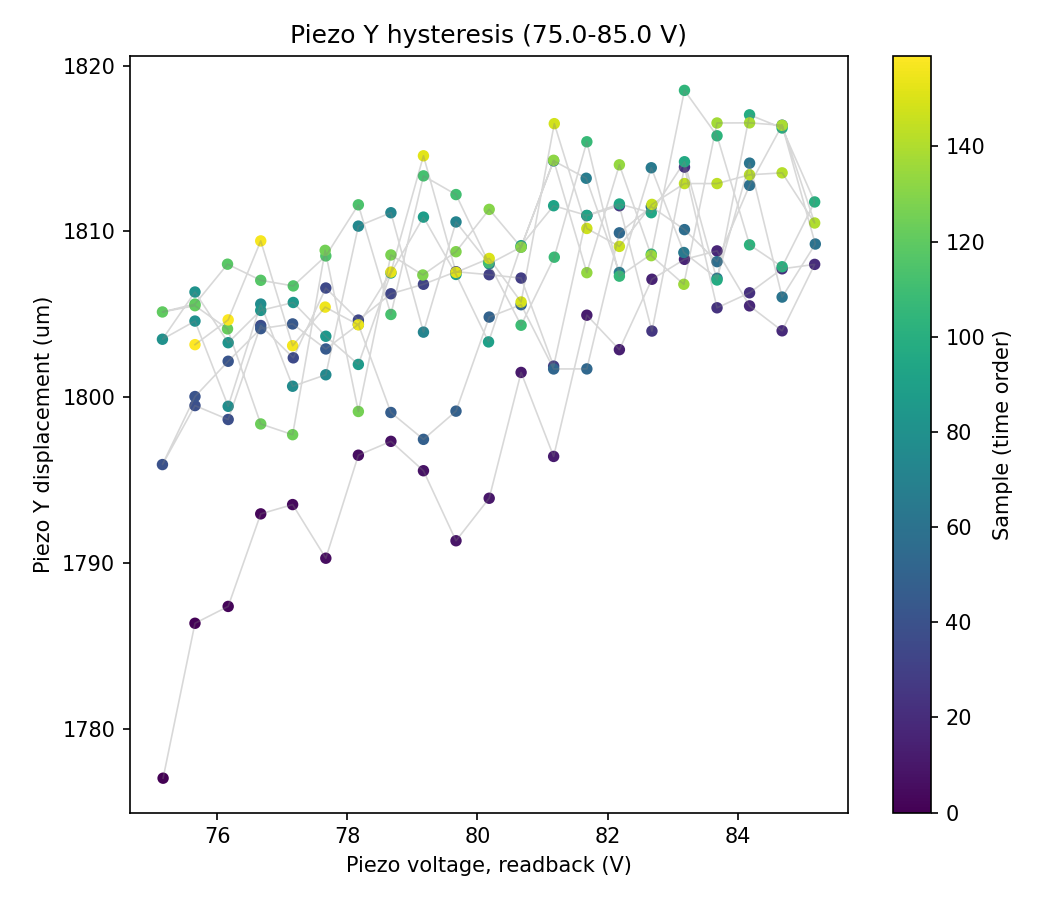

The table this chart was drawn from, first rows:
sample, timestamp, voltage_setpoint_V, voltage_readback_V, centroid_x_um, centroid_y_um, gaussfit_center_x_um, gaussfit_center_y_um, gaussfit_rating_x, gaussfit_rating_y, peak_intensity_counts, total_power_mW, points_per_ramp, n_cycles
0, 2026-07-06T14:35:08.645819, 75.0, 75.17, -101.3, -1.875, 1777, 26.4, 0.9803, 0.9751, 24.0, 7.596249357924422e-06, 20, 4
1, 2026-07-06T14:35:09.075105, 75.5, 75.66, -104, -0.8271, 1786, 26.02, 0.9811, 0.9742, 24.0, 7.5956221884618026e-06, 20, 4
2, 2026-07-06T14:35:09.542685, 76.0, 76.17, -96.48, 0.7685, 1787, 27.49, 0.9788, 0.9742, 24.0, 7.601415467068226e-06, 20, 4
3, 2026-07-06T14:35:09.956002, 76.5, 76.67, -104.6, 2.689, 1793, 27.53, 0.9818, 0.9738, 24.0, 7.585521224472809e-06, 20, 4
4, 2026-07-06T14:35:10.370040, 77.0, 77.16, -97.95, 1.405, 1794, 25.59, 0.9805, 0.9731, 24.0, 7.61073535192527e-06, 20, 4
5, 2026-07-06T14:35:10.781337, 77.5, 77.67, -108.7, -0.5275, 1790, 30.08, 0.9785, 0.975, 23.0, 7.572666131812243e-06, 20, 4
6, 2026-07-06T14:35:11.220704, 78.0, 78.17, -104.2, 0.2551, 1797, 28.22, 0.9805, 0.974, 24.0, 7.580112904768324e-06, 20, 4
7, 2026-07-06T14:35:11.633857, 78.5, 78.67, -103.6, 0.2594, 1797, 28.69, 0.9809, 0.973, 24.0, 7.5836891571128835e-06, 20, 4
8, 2026-07-06T14:35:12.045220, 79.0, 79.17, -107.5, 0.9936, 1796, 29.99, 0.9807, 0.9739, 23.0, 7.570704171007505e-06, 20, 4
9, 2026-07-06T14:35:12.459545, 79.5, 79.67, -113.9, 0.09566, 1791, 28.59, 0.9801, 0.9745, 23.0, 7.558451767467905e-06, 20, 4
10, 2026-07-06T14:35:12.872538, 80.0, 80.18, -99.1, -0.115, 1794, 29.26, 0.9811, 0.9736, 23.0, 7.592093657777478e-06, 20, 4
11, 2026-07-06T14:35:13.325663, 80.5, 80.67, -108.6, -0.7677, 1801, 30.84, 0.9811, 0.9707, 24.0, 7.564509044168009e-06, 20, 4
12, 2026-07-06T14:35:13.738450, 81.0, 81.17, -112.1, -2.537, 1796, 30.17, 0.9793, 0.9728, 23.0, 7.554655161327224e-06, 20, 4
13, 2026-07-06T14:35:14.167086, 81.5, 81.68, -95.56, 0.4409, 1805, 29.58, 0.9805, 0.9744, 23.0, 7.58862675638782e-06, 20, 4
14, 2026-07-06T14:35:14.580630, 82.0, 82.18, -101.1, 2.382, 1803, 30.61, 0.9817, 0.9723, 23.0, 7.574096355758353e-06, 20, 4
15, 2026-07-06T14:35:15.017770, 82.5, 82.68, -105.9, 4.023, 1807, 30.95, 0.9808, 0.9716, 23.0, 7.5628746955490665e-06, 20, 4
16, 2026-07-06T14:35:15.431429, 83.0, 83.18, -107.1, -1.383, 1808, 30.39, 0.9807, 0.9732, 23.0, 7.5592816993871385e-06, 20, 4
17, 2026-07-06T14:35:15.843393, 83.5, 83.68, -117.1, 0.4795, 1809, 30.72, 0.9804, 0.9715, 24.0, 7.536144210196431e-06, 20, 4
18, 2026-07-06T14:35:16.256689, 84.0, 84.18, -117.1, -1.027, 1806, 30.99, 0.9791, 0.9746, 22.0, 7.535852957971733e-06, 20, 4
19, 2026-07-06T14:35:16.670341, 84.5, 84.68, -111.8, 2.444, 1804, 28.95, 0.9792, 0.9723, 22.0, 7.547094185599858e-06, 20, 4
20, 2026-07-06T14:35:17.123457, 85.0, 85.18, -110.5, -0.2264, 1808, 31.53, 0.9798, 0.9708, 22.0, 7.546424674708509e-06, 20, 4
21, 2026-07-06T14:35:17.537039, 84.5, 84.68, -114, 1.357, 1808, 31.39, 0.9796, 0.9725, 23.0, 7.536594349412155e-06, 20, 4
22, 2026-07-06T14:35:17.949478, 84.0, 84.18, -112, 1.595, 1806, 31.93, 0.9784, 0.9719, 22.0, 7.538759365020011e-06, 20, 4
23, 2026-07-06T14:35:18.378750, 83.5, 83.68, -112.4, 4.849, 1805, 31.85, 0.9788, 0.9723, 22.0, 7.539520909759983e-06, 20, 4
24, 2026-07-06T14:35:18.815640, 83.0, 83.18, -112.1, 0.5378, 1814, 32.05, 0.9822, 0.9718, 23.0, 7.539587134677201e-06, 20, 4
25, 2026-07-06T14:35:19.244843, 82.5, 82.68, -118.1, -1.801, 1804, 31.06, 0.9794, 0.9719, 22.0, 7.528072749764348e-06, 20, 4
26, 2026-07-06T14:35:19.657289, 82.0, 82.18, -121.1, 0.4378, 1812, 32.21, 0.98, 0.9721, 23.0, 7.5140806911404475e-06, 20, 4
27, 2026-07-06T14:35:20.072144, 81.5, 81.68, -110.6, 1.696, 1811, 31.44, 0.9805, 0.9718, 23.0, 7.541799381119048e-06, 20, 4
28, 2026-07-06T14:35:20.523570, 81.0, 81.17, -117, 2.416, 1802, 30.45, 0.9787, 0.9715, 22.0, 7.5298649253434975e-06, 20, 4
29, 2026-07-06T14:35:20.952521, 80.5, 80.67, -122.3, 0.67, 1807, 31.53, 0.9797, 0.9708, 22.0, 7.5052549221383464e-06, 20, 4
30, 2026-07-06T14:35:21.366187, 80.0, 80.18, -102, -1.433, 1807, 33.18, 0.98, 0.973, 23.0, 7.558119820213826e-06, 20, 4
31, 2026-07-06T14:35:21.778897, 79.5, 79.67, -122.4, 0.3027, 1808, 32.49, 0.9805, 0.973, 22.0, 7.513882690245187e-06, 20, 4
32, 2026-07-06T14:35:22.217181, 79.0, 79.17, -130.8, 2.37, 1807, 33.2, 0.9799, 0.9707, 22.0, 7.48591810040814e-06, 20, 4
33, 2026-07-06T14:35:22.629464, 78.5, 78.67, -118.7, -1.441, 1806, 30.77, 0.9789, 0.9724, 22.0, 7.515354621661356e-06, 20, 4
34, 2026-07-06T14:35:23.042017, 78.0, 78.17, -123.7, -0.165, 1805, 31.07, 0.9781, 0.9736, 22.0, 7.502664569991619e-06, 20, 4
35, 2026-07-06T14:35:23.455403, 77.5, 77.67, -121.5, -1.436, 1807, 32.52, 0.9815, 0.9706, 22.0, 7.500088287516158e-06, 20, 4
36, 2026-07-06T14:35:23.867206, 77.0, 77.17, -127.3, 1.971, 1802, 31.81, 0.98, 0.9722, 22.0, 7.496696324199816e-06, 20, 4
37, 2026-07-06T14:35:24.281801, 76.5, 76.67, -123, 2.586, 1804, 31.76, 0.979, 0.9719, 22.0, 7.497901448046515e-06, 20, 4
38, 2026-07-06T14:35:24.718658, 76.0, 76.17, -130.7, 0.2268, 1799, 31.54, 0.9795, 0.9726, 22.0, 7.484287583834575e-06, 20, 4
39, 2026-07-06T14:35:25.131713, 75.5, 75.66, -126.3, 3.662, 1799, 30.99, 0.9777, 0.9715, 22.0, 7.494681631798261e-06, 20, 4
40, 2026-07-06T14:35:25.560641, 75.0, 75.16, -126.4, -1.258, 1796, 30.59, 0.9787, 0.9734, 22.0, 7.49202254039273e-06, 20, 4
41, 2026-07-06T14:35:25.975136, 75.5, 75.66, -128.7, -1.5, 1800, 31.66, 0.9796, 0.9721, 22.0, 7.487147797405537e-06, 20, 4
42, 2026-07-06T14:35:26.410740, 76.0, 76.17, -126, 1.369, 1802, 30.65, 0.9803, 0.9712, 22.0, 7.494747462860551e-06, 20, 4
43, 2026-07-06T14:35:26.840242, 76.5, 76.67, -126.9, 2.8, 1804, 31.84, 0.9805, 0.9709, 22.0, 7.486477028549586e-06, 20, 4
44, 2026-07-06T14:35:27.309520, 77.0, 77.16, -122.2, 2.115, 1804, 30.73, 0.9804, 0.9714, 22.0, 7.497387765014914e-06, 20, 4
45, 2026-07-06T14:35:27.738561, 77.5, 77.67, -127, 0.461, 1803, 31.41, 0.9787, 0.9721, 22.0, 7.489074948117837e-06, 20, 4
46, 2026-07-06T14:35:28.165332, 78.0, 78.17, -124, 0.5929, 1804, 31.78, 0.979, 0.9709, 22.0, 7.49481329450108e-06, 20, 4
47, 2026-07-06T14:35:28.620287, 78.5, 78.67, -127.8, 3.327, 1799, 31.21, 0.9784, 0.9714, 21.0, 7.485181694102301e-06, 20, 4
48, 2026-07-06T14:35:29.047994, 79.0, 79.17, -124.3, 1.708, 1797, 29.96, 0.9781, 0.9711, 21.0, 7.4893643924251684e-06, 20, 4
49, 2026-07-06T14:35:29.476679, 79.5, 79.67, -123.1, 3.763, 1799, 31.07, 0.9783, 0.9724, 21.0, 7.495037126404184e-06, 20, 4
50, 2026-07-06T14:35:29.930082, 80.0, 80.18, -134.2, -0.4701, 1805, 31.38, 0.9792, 0.9704, 22.0, 7.474026118805468e-06, 20, 4
51, 2026-07-06T14:35:30.359392, 80.5, 80.67, -127.7, 0.5578, 1806, 32.03, 0.9793, 0.9717, 22.0, 7.481921336860008e-06, 20, 4
52, 2026-07-06T14:35:30.812341, 81.0, 81.17, -128.3, 0.5417, 1802, 32.37, 0.978, 0.9715, 21.0, 7.484714902622768e-06, 20, 4
53, 2026-07-06T14:35:31.226224, 81.5, 81.68, -130.8, 1.611, 1802, 32.7, 0.9779, 0.9713, 21.0, 7.478255132430467e-06, 20, 4
54, 2026-07-06T14:35:31.654672, 82.0, 82.18, -125.8, 1.688, 1810, 31.74, 0.9794, 0.9703, 22.0, 7.484287583834575e-06, 20, 4
55, 2026-07-06T14:35:32.067146, 82.5, 82.67, -134.9, 0.9834, 1811, 32.15, 0.9793, 0.9718, 22.0, 7.469937283647921e-06, 20, 4
56, 2026-07-06T14:35:32.480533, 83.0, 83.18, -130.2, -0.3374, 1810, 32.55, 0.9788, 0.9706, 22.0, 7.477046598709609e-06, 20, 4
57, 2026-07-06T14:35:32.918635, 83.5, 83.68, -124.8, 0.6295, 1808, 30, 0.9795, 0.9715, 21.0, 7.485069924477661e-06, 20, 4
58, 2026-07-06T14:35:33.331199, 84.0, 84.18, -132.4, 0.2606, 1813, 32.31, 0.98, 0.971, 22.0, 7.471321855260878e-06, 20, 4
59, 2026-07-06T14:35:33.744978, 84.5, 84.68, -129.2, 1.694, 1816, 32.83, 0.9798, 0.9709, 22.0, 7.477493207983249e-06, 20, 4
... 100 more rows
